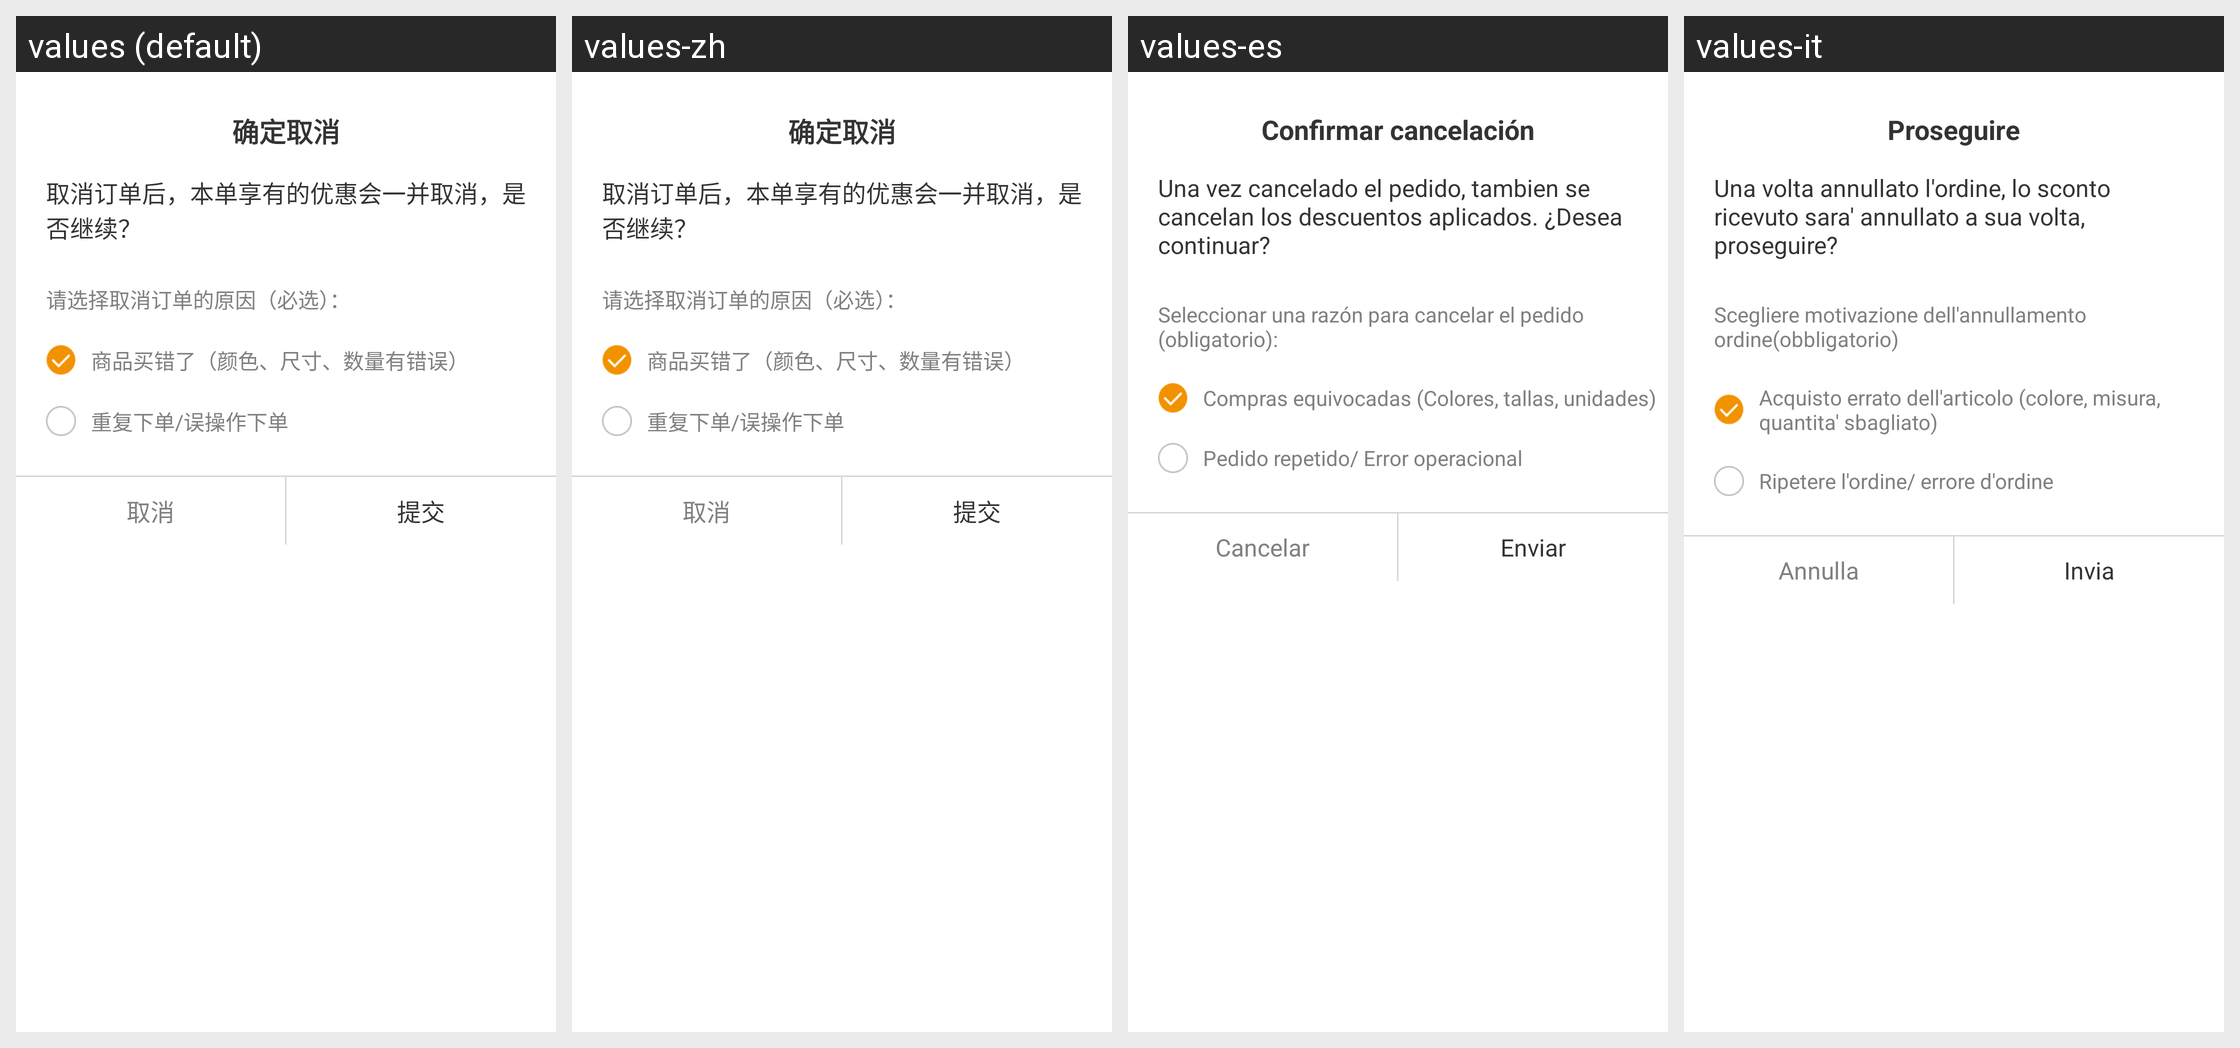

Here is an Android app screen in its default locale and in the app's own translations. Write out the translated-string differences for the strings that appear on this screen.
Android screen res/layout/cancel_order_dialog.xml rendered under 4 locales, left to right: values (default), values-zh, values-es, values-it. Device: Nexus 5 (rendered at 1080×1920; each locale shown at half size, 540×960, under a caption strip naming it); theme transTheme.
Other locales in the repository, not shown: values-en, values-fr.
Strings drawn on this screen, with the default value and each locale's value (text and hints the layout hard-codes, and strings that could not be matched under every locale, appear in the picture but are not listed):

o_qdqx
  values: 确定取消
  values-zh: 确定取消
  values-es: Confirmar cancelación
  values-it: Proseguire

o_qxdd_dia_title
  values: 取消订单后，本单享有的优惠会一并取消，是否继续？
  values-zh: 取消订单后，本单享有的优惠会一并取消，是否继续？
  values-es: Una vez cancelado el pedido, tambien se cancelan los descuentos aplicados. ¿Desea continuar?
  values-it: Una volta annullato l'ordine, lo sconto ricevuto sara' annullato a sua volta, proseguire?

o_qxdd_dia_select_why
  values: 请选择取消订单的原因（必选）：
  values-zh: 请选择取消订单的原因（必选）：
  values-es: Seleccionar una razón para cancelar el pedido (obligatorio):
  values-it: Scegliere motivazione dell'annullamento ordine(obbligatorio)

o_qxdd_dia_select_why_1
  values: 商品买错了（颜色、尺寸、数量有错误）
  values-zh: 商品买错了（颜色、尺寸、数量有错误）
  values-es: Compras equivocadas (Colores, tallas, unidades)
  values-it: Acquisto errato dell'articolo (colore, misura, quantita' sbagliato)

o_qxdd_dia_select_why_2
  values: 重复下单/误操作下单
  values-zh: 重复下单/误操作下单
  values-es: Pedido repetido/ Error operacional
  values-it: Ripetere l'ordine/ errore d'ordine

o_qx
  values: 取消
  values-zh: 取消
  values-es: Cancelar
  values-it: Annulla

o_tj
  values: 提交
  values-zh: 提交
  values-es: Enviar
  values-it: Invia
